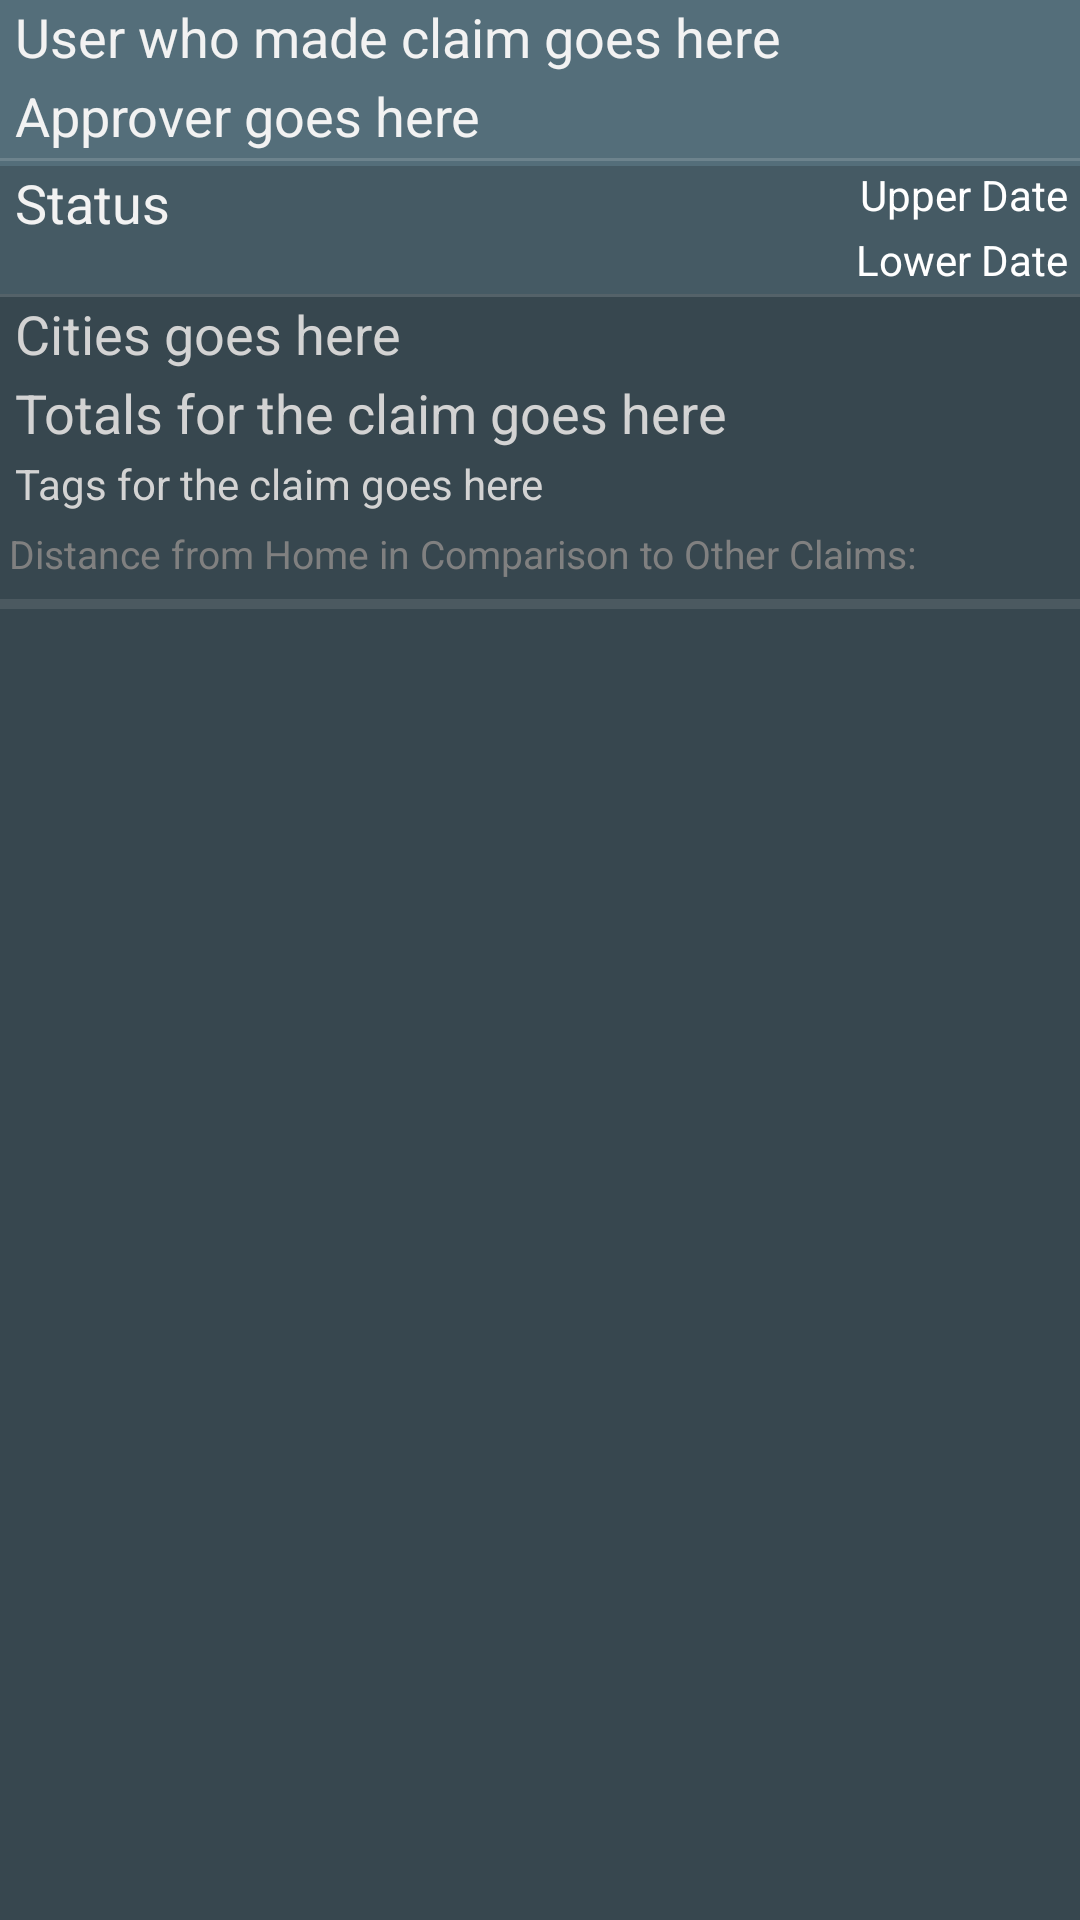

Android layout source for this screen:
<!-- AndroidManifest.xml: application theme Theme.Holo.WithColoredSpinners -->
<!-- res/layout/list_claim_display.xml -->
<?xml version="1.0" encoding="utf-8"?>
<RelativeLayout xmlns:android="http://schemas.android.com/apk/res/android"
    android:layout_width="match_parent"
    android:layout_height="match_parent"
    android:background="#37474F" >

    <TextView
        android:id="@+id/claimListDestinationsTV"
        style="@style/TextFontMediumLV"
        android:layout_below="@+id/claimListDivider"
        android:text="@string/location_text_filler"
        android:textColor="#d3d3d3" />

    <TextView
        android:id="@+id/claimListTotalsTV"
        style="@style/TextFontMediumLV"
        android:layout_alignParentLeft="true"
        android:layout_alignParentRight="true"
        android:layout_below="@id/claimListDestinationsTV"
        android:text="@string/total_text_filler"
        android:textColor="#d3d3d3" />

    <TextView
        android:id="@+id/claimListTagsTV"
        style="@style/TextFontSmallLV"
        android:layout_alignParentLeft="true"
        android:layout_alignParentRight="true"
        android:layout_below="@+id/claimListTotalsTV"
        android:text="@string/tag_text_filler"
        android:textColor="#d3d3d3" />

    <ProgressBar
        android:id="@+id/locationBar"
        style="?android:attr/progressBarStyleHorizontal"
        android:layout_width="wrap_content"
        android:layout_height="wrap_content"
        android:layout_alignParentLeft="true"
        android:layout_alignParentRight="true"
        android:layout_below="@+id/progressBarTextView" />

    <TextView
        android:id="@+id/progressBarTextView"
        android:layout_width="wrap_content"
        android:layout_height="wrap_content"
        android:layout_alignParentLeft="true"
        android:layout_alignParentRight="true"
        android:layout_below="@+id/claimListTagsTV"
        android:hint="@string/progress_bar_description"
        android:paddingLeft="3dp"
        android:textAppearance="?android:attr/textAppearanceSmall"
        android:textColor="#F2F2F2"
        android:textSize="13sp" />

    <RelativeLayout
        android:id="@+id/claimListUpperLayout"
        android:layout_width="match_parent"
        android:layout_height="wrap_content"
        android:layout_alignParentLeft="true"
        android:layout_alignParentRight="true"
        android:layout_below="@+id/claimListApproverSection"
        android:background="#455A64" >

        <TextView
            android:id="@+id/claimListStatusTV"
            style="@style/TextFontMediumLV"
            android:text="@string/status_text_filler" />

        <TextView
            android:id="@+id/claimListUpperDateTV"
            android:layout_alignParentRight="true"
            android:layout_marginRight="4dp"
            style="@style/TextFontSmall"
            android:text="@string/date_upper_text_filler" />

        <TextView
            android:id="@+id/claimListLowerDateTV"
            android:layout_alignParentRight="true"
            android:layout_below="@+id/claimListUpperDateTV"
            android:layout_marginRight="4dp"
            android:layout_marginBottom="2dp"
            style="@style/TextFontSmall"
            android:text="@string/date_lower_text_filler" />
        
    </RelativeLayout>
    
    <View
        android:id="@+id/claimListDivider"
        style="@style/Divider"
        android:layout_width="fill_parent"
        android:layout_height="1dp"
        android:layout_alignParentLeft="true"
        android:layout_below="@id/claimListUpperLayout" />

    <RelativeLayout
        android:id="@+id/claimListApproverSection"
        android:layout_width="wrap_content"
        android:layout_height="wrap_content"
        android:layout_alignParentLeft="true"
        android:layout_alignParentTop="true"
        android:background="#546E7A" >

        <TextView
            android:id="@+id/claimListNameTV"
            style="@style/TextFontMediumLV"
            android:text="@string/name_text_filler" />

        <TextView
            android:id="@+id/claimListApproverTV"
            style="@style/TextFontMediumLV"
            android:layout_below="@+id/claimListNameTV"
            android:text="@string/approver_text_filler" />
        
        <View
	        android:id="@+id/claimListApproverDivider"
	        style="@style/Divider"
	        android:layout_width="fill_parent"
	        android:layout_height="1dp"
	        android:layout_alignParentLeft="true"
	        android:layout_below="@id/claimListApproverTV" 
	        android:layout_marginBottom="1.5dp"/>
    </RelativeLayout>

</RelativeLayout>
<!-- resources referenced by this layout -->
<resources>
  <string name="approver_text_filler">Approver goes here</string>
  <string name="date_lower_text_filler">Lower Date</string>
  <string name="date_upper_text_filler">Upper Date</string>
  <string name="location_text_filler">Cities goes here</string>
  <string name="name_text_filler">User who made claim goes here </string>
  <string name="progress_bar_description">Distance from Home in Comparison to Other Claims:</string>
  <string name="status_text_filler">Status</string>
  <string name="tag_text_filler">Tags for the claim goes here</string>
  <string name="total_text_filler">Totals for the claim goes here</string>
  <style name="Divider">
          <item name="android:layout_width">match_parent</item>
          <item name="android:layout_height">1dp</item>
          <item name="android:background">?android:attr/listDivider</item>
      </style>
  <style name="TextFontMediumLV" parent="@android:style/TextAppearance.Medium">
          <item name="android:layout_width">wrap_content</item>
          <item name="android:layout_height">wrap_content</item>
          <item name="android:textColor">#F2F2F2</item>
          <item name="android:layout_marginBottom">2dp</item>
          <item name="android:layout_marginLeft">5dp</item>
      </style>
  <style name="TextFontSmall" parent="@android:style/TextAppearance.Small">
          <item name="android:layout_width">wrap_content</item>
          <item name="android:layout_height">wrap_content</item>
          <item name="android:textColor">#FFFFFF</item>
          <item name="android:layout_marginBottom">2.5dp</item>
          <item name="android:layout_marginLeft">5dp</item>
      </style>
  <style name="TextFontSmallLV" parent="@android:style/TextAppearance.Small">
          <item name="android:layout_width">wrap_content</item>
          <item name="android:layout_height">wrap_content</item>
          <item name="android:textColor">#F2F2F2</item>
          <item name="android:layout_marginBottom">5dp</item>
          <item name="android:layout_marginLeft">5dp</item>
      </style>
  <style name="Theme.Holo.WithColoredSpinners" parent="@android:style/Theme.Holo">
          <item name="android:spinnerItemStyle">@style/SpinnerItem</item>
          <item name="android:spinnerDropDownItemStyle">@style/SpinnerItem.DropDownItem</item>
      </style>
  <style name="SpinnerItem" parent="@android:style/Widget.TextView.SpinnerItem">
          <item name="android:textColor">#FFFFFF</item>
      </style>
  <style name="SpinnerItem.DropDownItem" parent="@android:style/Widget.DropDownItem.Spinner">
          <item name="android:textColor">#FFFFFF</item>
      </style>
</resources>
